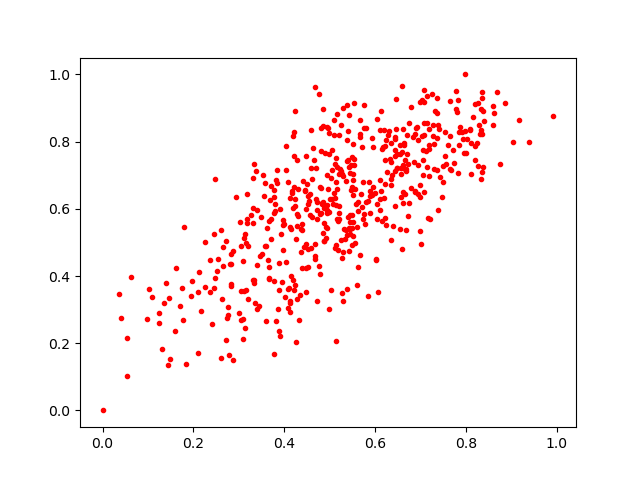

The data file committed next to this chart (first rows):
0.57736677, 0.5558487
0.7038, 0.9252
0.5617, 0.6212
0.3612, 0.5417
0.6136, 0.6544
0.7124, 0.7707
0.6589, 0.9664
0.3779, 0.3857
0.3312, 0.3887
0.6038, 0.614
0.7559, 0.7337
0.6467, 0.8375
0.4184, 0.6032
0.6597, 0.4816
0.4832, 0.6172
0.1957, 0.339
0.3963, 0.5512
0.728, 0.8495
0.6655, 0.6436
0.452, 0.6157
0.4476, 0.4229
0.5659, 0.4632
0.8346, 0.9283
0.7021, 0.4963
0.3766, 0.1684
0.3906, 0.22
0.7299, 0.7926
0.4715, 0.327
0.7796, 0.8895
0.5678, 0.8227
0.666, 0.744
0.498, 0.5902
0.2409, 0.2566
0.6889, 0.8234
0.1794, 0.5463
0.5216, 0.6086
0.797, 0.8323
0.6332, 0.7495
0.7379, 0.8507
0.3189, 0.5578
0.6954, 0.8049
0.1363, 0.3187
0.7178, 0.8379
0.4916, 0.5468
0.4384, 0.5544
0.7276, 0.8161
0.3398, 0.3023
0.3382, 0.7136
0.2835, 0.3776
0.3838, 0.6756
0.4482, 0.5991
0.6604, 0.8387
0.5393, 0.8313
0.3265, 0.582
0.6685, 0.7183
0.2259, 0.3684
0.6014, 0.4506
0.7294, 0.7171
0.5492, 0.5811
0.494, 0.7005
0.7139, 0.7232
... 481 more rows
